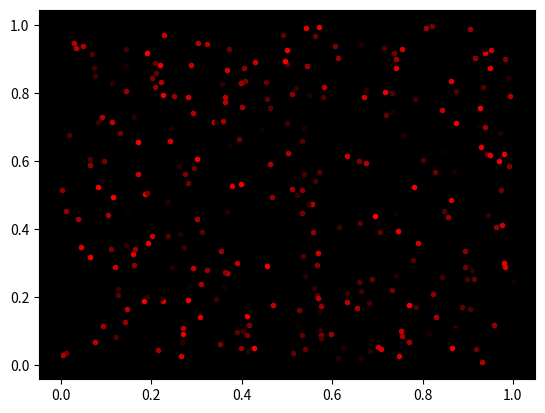

Python code for this plot:
import matplotlib
import matplotlib.pyplot as plt
import random


fig, ax = plt.subplots()

ax.set_facecolor('black')

for i in range(300):
    x = random.random()
    y = random.random()
    c = random.random()
    color = (c, 0, 0)
    ax.plot(x, y, 'o-', color=color, ms=3)
plt.show()